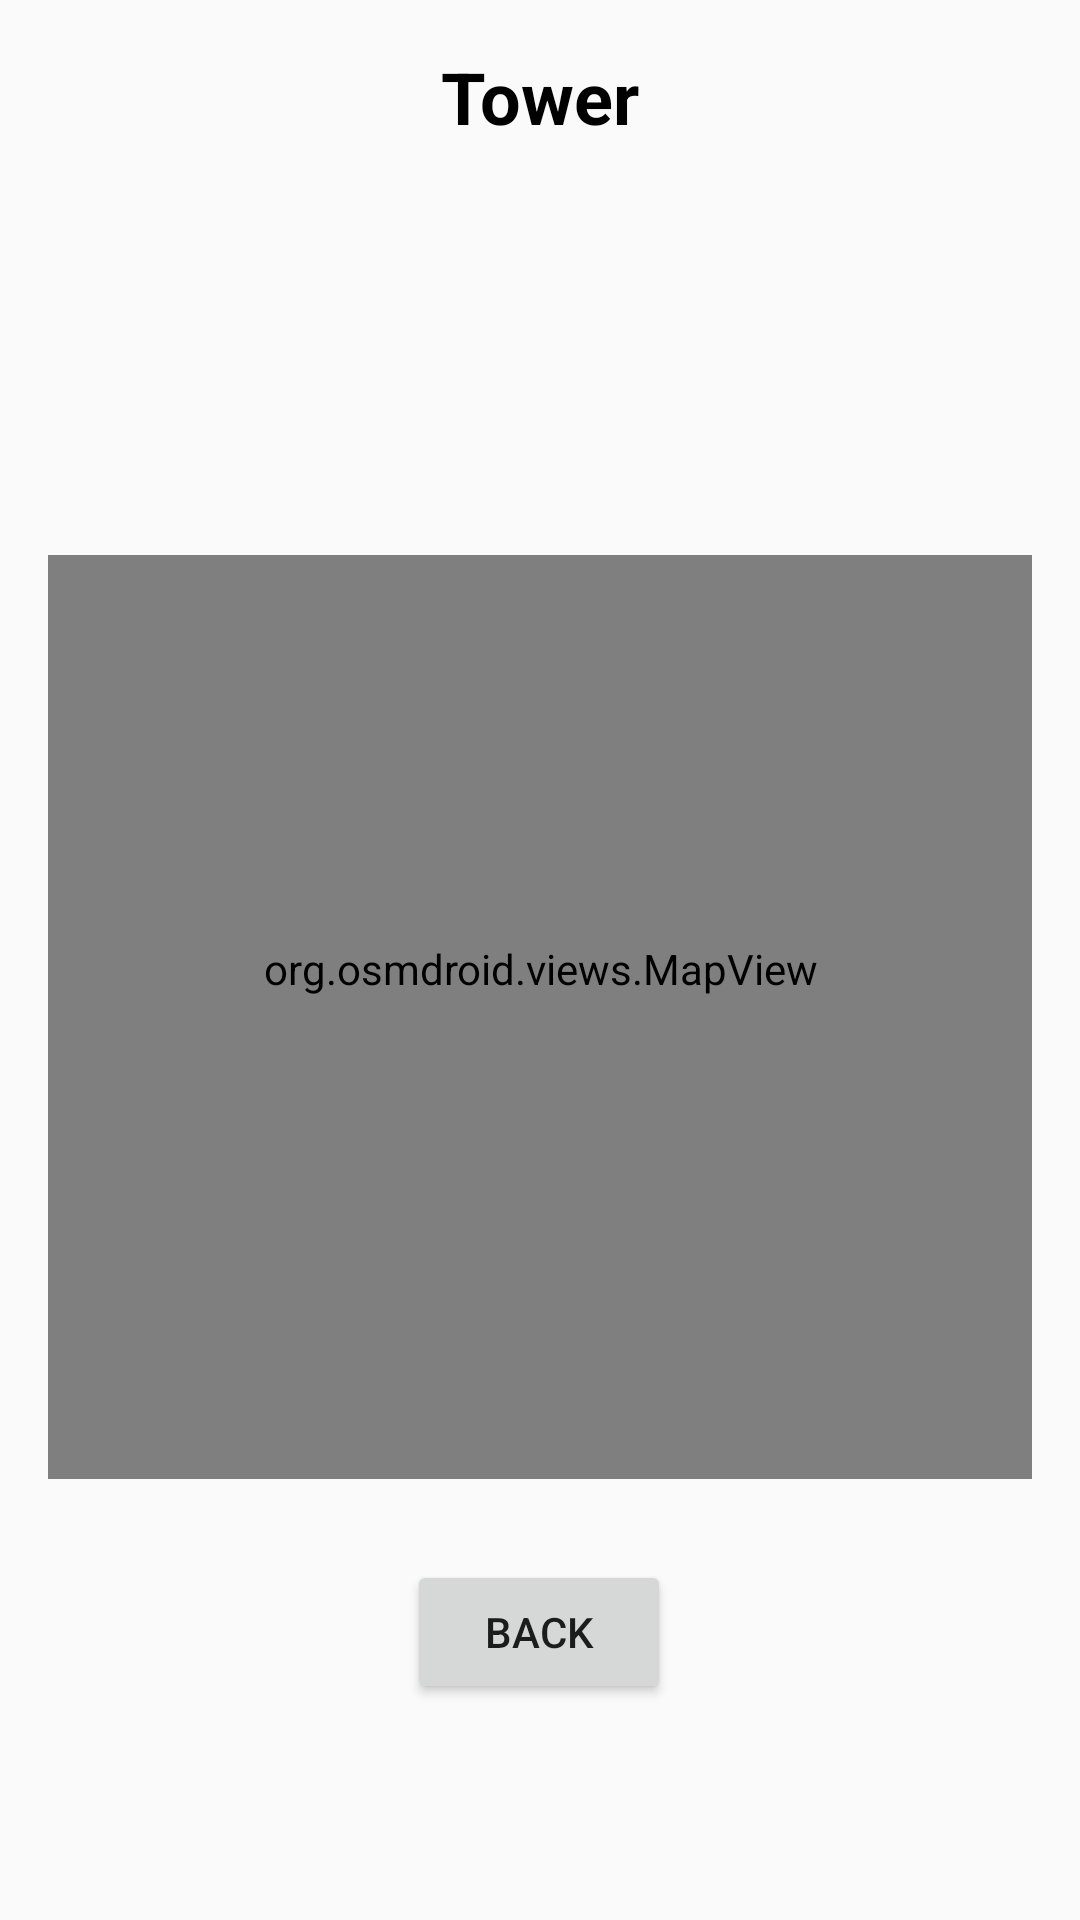

Produce the Android XML layout that renders to this screen, including the resource entries it uses.
<!-- AndroidManifest.xml: application theme Theme.AppCompat.DayNight.NoActionBar -->
<!-- res/layout/fragment_tower.xml -->
<androidx.constraintlayout.widget.ConstraintLayout xmlns:android="http://schemas.android.com/apk/res/android"
    xmlns:app="http://schemas.android.com/apk/res-auto"
    xmlns:tools="http://schemas.android.com/tools"
    android:layout_width="match_parent"
    android:layout_height="match_parent"
    android:padding="16dp">

    <TextView
        android:id="@+id/providerTextView"
        android:layout_width="wrap_content"
        android:layout_height="wrap_content"
        android:layout_marginTop="24dp"
        android:textColor="@android:color/black"
        android:textSize="18sp"
        android:textStyle="bold"
        app:layout_constraintEnd_toEndOf="parent"
        app:layout_constraintHorizontal_bias="0.498"
        app:layout_constraintStart_toStartOf="parent"
        app:layout_constraintTop_toBottomOf="@+id/typeTextView" />

    <TextView
        android:id="@+id/headerTextView"
        android:layout_width="wrap_content"
        android:layout_height="wrap_content"
        android:layout_gravity="center_horizontal"
        android:paddingBottom="16dp"
        android:text="@string/tower"
        android:textColor="@android:color/black"
        android:textSize="24sp"
        android:textStyle="bold"
        app:layout_constraintEnd_toEndOf="parent"
        app:layout_constraintStart_toStartOf="parent"
        app:layout_constraintTop_toTopOf="parent" />

    <TextView
        android:id="@+id/typeTextView"
        android:layout_width="wrap_content"
        android:layout_height="wrap_content"
        android:layout_marginTop="8dp"
        android:textColor="@android:color/black"
        android:textSize="36sp"
        android:textStyle="bold"
        app:layout_constraintEnd_toEndOf="parent"
        app:layout_constraintStart_toStartOf="parent"
        app:layout_constraintTop_toBottomOf="@id/headerTextView" />


    <org.osmdroid.views.MapView
        android:id="@+id/mapView"
        android:layout_width="360dp"
        android:layout_height="308dp"
        android:layout_marginTop="16dp"
        android:paddingBottom="32dp"
        app:layout_constraintEnd_toEndOf="parent"
        app:layout_constraintHeight_percent="0.7"
        app:layout_constraintStart_toStartOf="parent"
        app:layout_constraintTop_toBottomOf="@+id/providerTextView" />

    <Button
        android:id="@+id/backButton"
        android:layout_width="wrap_content"
        android:layout_height="wrap_content"
        android:layout_gravity="center_horizontal"
        android:layout_marginBottom="56dp"
        android:text="@string/back"
        app:layout_constraintBottom_toBottomOf="parent"
        app:layout_constraintEnd_toEndOf="parent"
        app:layout_constraintHorizontal_bias="0.498"
        app:layout_constraintStart_toStartOf="parent" />

    <ImageView
        android:id="@+id/confirmedImageView"
        android:layout_width="92dp"
        android:layout_height="92dp"
        android:layout_marginTop="16dp"
        app:layout_constraintEnd_toEndOf="parent"
        app:layout_constraintHorizontal_bias="0.498"
        app:layout_constraintStart_toStartOf="parent"
        app:layout_constraintTop_toBottomOf="@+id/mapView"
        app:srcCompat="@drawable/green_checkmark_icon" />
</androidx.constraintlayout.widget.ConstraintLayout>
<!-- resources referenced by this layout -->
<resources>
  <string name="back">Back</string>
  <string name="tower">Tower</string>
</resources>
